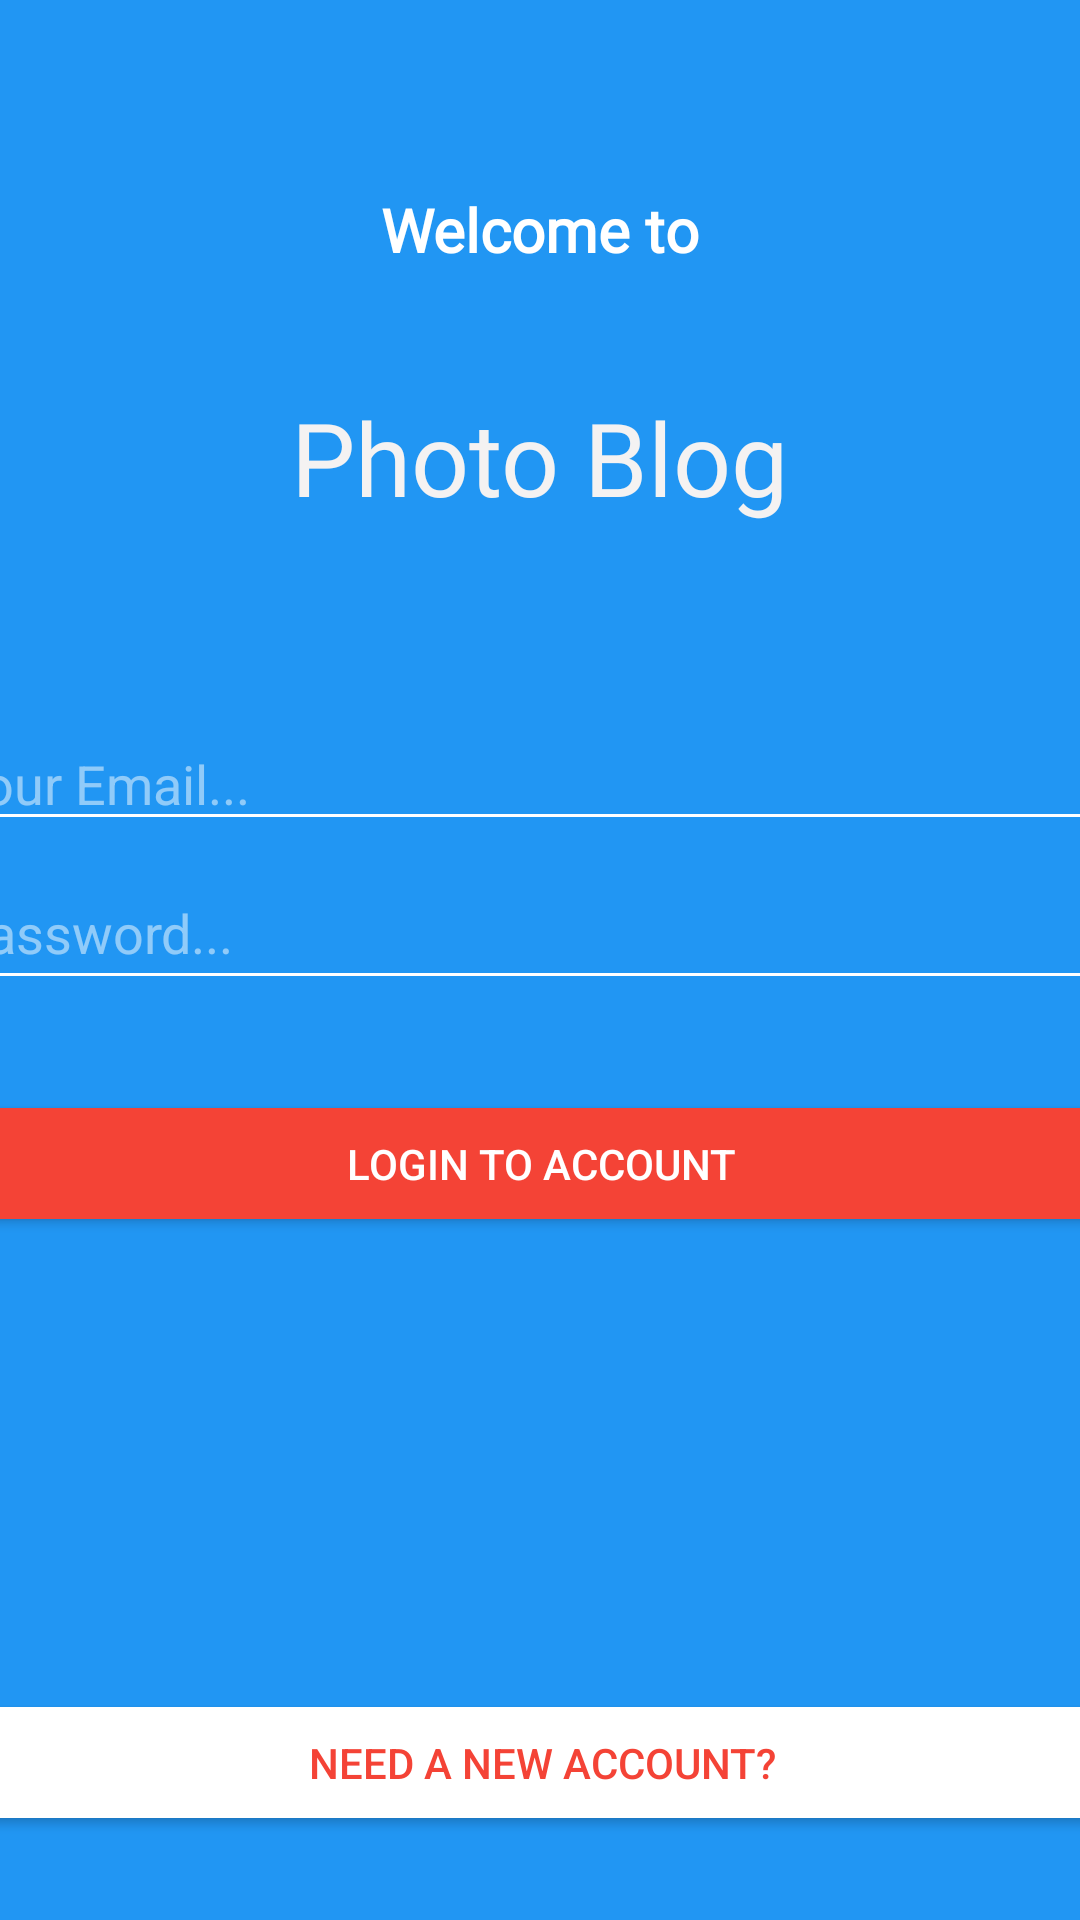

Android layout source for this screen:
<!-- AndroidManifest.xml: application theme Theme.PhotoBlog -->
<!-- res/layout/activity_login.xml -->
<?xml version="1.0" encoding="utf-8"?>
<androidx.constraintlayout.widget.ConstraintLayout xmlns:android="http://schemas.android.com/apk/res/android"
    xmlns:app="http://schemas.android.com/apk/res-auto"
    xmlns:tools="http://schemas.android.com/tools"
    android:layout_width="match_parent"
    android:layout_height="match_parent"
    android:background="@color/colorPrimary"
    tools:context=".LoginActivity">

    <TextView
        android:id="@+id/textView"
        android:layout_width="wrap_content"
        android:layout_height="wrap_content"
        android:fontFamily="@font/allerta"
        android:text="@string/welcome_to"
        android:textColor="#FFFFFF"
        android:textSize="20sp"
        android:textStyle="bold"
        app:layout_constraintBottom_toTopOf="@+id/textView3"
        app:layout_constraintEnd_toEndOf="parent"
        app:layout_constraintStart_toStartOf="parent"
        app:layout_constraintTop_toTopOf="parent"
        app:layout_constraintVertical_bias="0.614" />

    <TextView
        android:id="@+id/textView3"
        android:layout_width="wrap_content"
        android:layout_height="wrap_content"
        android:layout_marginBottom="388dp"
        android:fontFamily="@font/allerta"
        android:text="Photo Blog"
        android:textColor="#F4F2F2"
        android:textSize="34sp"
        app:layout_constraintBottom_toTopOf="@+id/button2"
        app:layout_constraintEnd_toEndOf="@+id/textView"
        app:layout_constraintStart_toStartOf="@+id/textView" />

    <EditText
        android:id="@+id/reg_email"
        android:layout_width="400dp"
        android:layout_height="wrap_content"
        android:layout_marginTop="64dp"
        android:backgroundTint="@color/white"
        android:ems="10"
        android:hint="@string/email_hint"
        android:inputType="textEmailAddress"
        android:textColor="@color/white"
        android:textColorHint="@color/whitetransparent"
        app:layout_constraintEnd_toEndOf="parent"
        app:layout_constraintStart_toStartOf="parent"
        app:layout_constraintTop_toBottomOf="@+id/textView3" />

    <EditText
        android:id="@+id/reg_password"
        android:layout_width="400dp"
        android:layout_height="wrap_content"
        android:layout_marginTop="5dp"
        android:backgroundTint="@color/white"
        android:ems="10"
        android:hint="Password..."
        android:inputType="textPassword"
        android:minHeight="48dp"
        android:textColor="@color/white"
        android:textColorHint="@color/whitetransparent"
        app:layout_constraintEnd_toEndOf="parent"
        app:layout_constraintStart_toStartOf="parent"
        app:layout_constraintTop_toBottomOf="@+id/reg_email" />

    <Button
        android:id="@+id/button"
        android:layout_width="400dp"
        android:layout_height="wrap_content"
        android:layout_marginTop="30dp"
        android:backgroundTint="@color/colorAccent"
        android:paddingTop="15dp"
        android:paddingBottom="15dp"
        android:text="@string/login_btn_text"
        android:textColor="@color/white"
        app:layout_constraintEnd_toEndOf="parent"
        app:layout_constraintStart_toStartOf="parent"
        app:layout_constraintTop_toBottomOf="@+id/reg_password" />

    <Button
        android:id="@+id/button2"
        android:layout_width="400dp"
        android:layout_height="wrap_content"
        android:layout_marginBottom="28dp"
        android:backgroundTint="@color/white"
        android:paddingTop="15dp"
        android:paddingBottom="15dp"
        android:text="@string/login_reg"
        android:textColor="@color/colorAccent"
        app:layout_constraintBottom_toBottomOf="parent"
        app:layout_constraintEnd_toEndOf="parent"
        app:layout_constraintHorizontal_bias="0.498"
        app:layout_constraintStart_toStartOf="parent" />

    <ProgressBar
        android:id="@+id/progressBar"
        style="?android:attr/progressBarStyle"
        android:layout_width="wrap_content"
        android:layout_height="wrap_content"
        android:layout_marginTop="472dp"
        android:backgroundTint="#171616"
        android:indeterminate="true"
        android:visibility="invisible"
        app:layout_constraintEnd_toEndOf="parent"
        app:layout_constraintHorizontal_bias="0.498"
        app:layout_constraintStart_toStartOf="parent"
        app:layout_constraintTop_toTopOf="parent" />

</androidx.constraintlayout.widget.ConstraintLayout>
<!-- resources referenced by this layout -->
<resources>
  <color name="colorAccent">#F44336</color>
  <color name="colorPrimary">#2196F3</color>
  <color name="white">#FFFFFFFF</color>
  <color name="whitetransparent">#80ffffff</color>
  <string name="email_hint">Your Email...</string>
  <string name="login_btn_text">Login to account</string>
  <string name="login_reg">Need a new account?</string>
  <string name="welcome_to">Welcome to</string>
  <style name="Theme.PhotoBlog" parent="Theme.MaterialComponents.DayNight.NoActionBar">
          
          <item name="colorPrimary">@color/purple_500</item>
          <item name="colorPrimaryVariant">@color/purple_700</item>
          <item name="colorOnPrimary">@color/white</item>
          
          <item name="colorSecondary">@color/teal_200</item>
          <item name="colorSecondaryVariant">@color/teal_700</item>
          <item name="colorOnSecondary">@color/black</item>
          
          <item name="android:statusBarColor" tools:targetApi="l">?attr/colorPrimaryVariant</item>
          
      </style>
  <color name="purple_500">#FF6200EE</color>
  <color name="purple_700">#FF3700B3</color>
  <color name="teal_200">#FF03DAC5</color>
  <color name="teal_700">#FF018786</color>
  <color name="black">#FF000000</color>
</resources>
